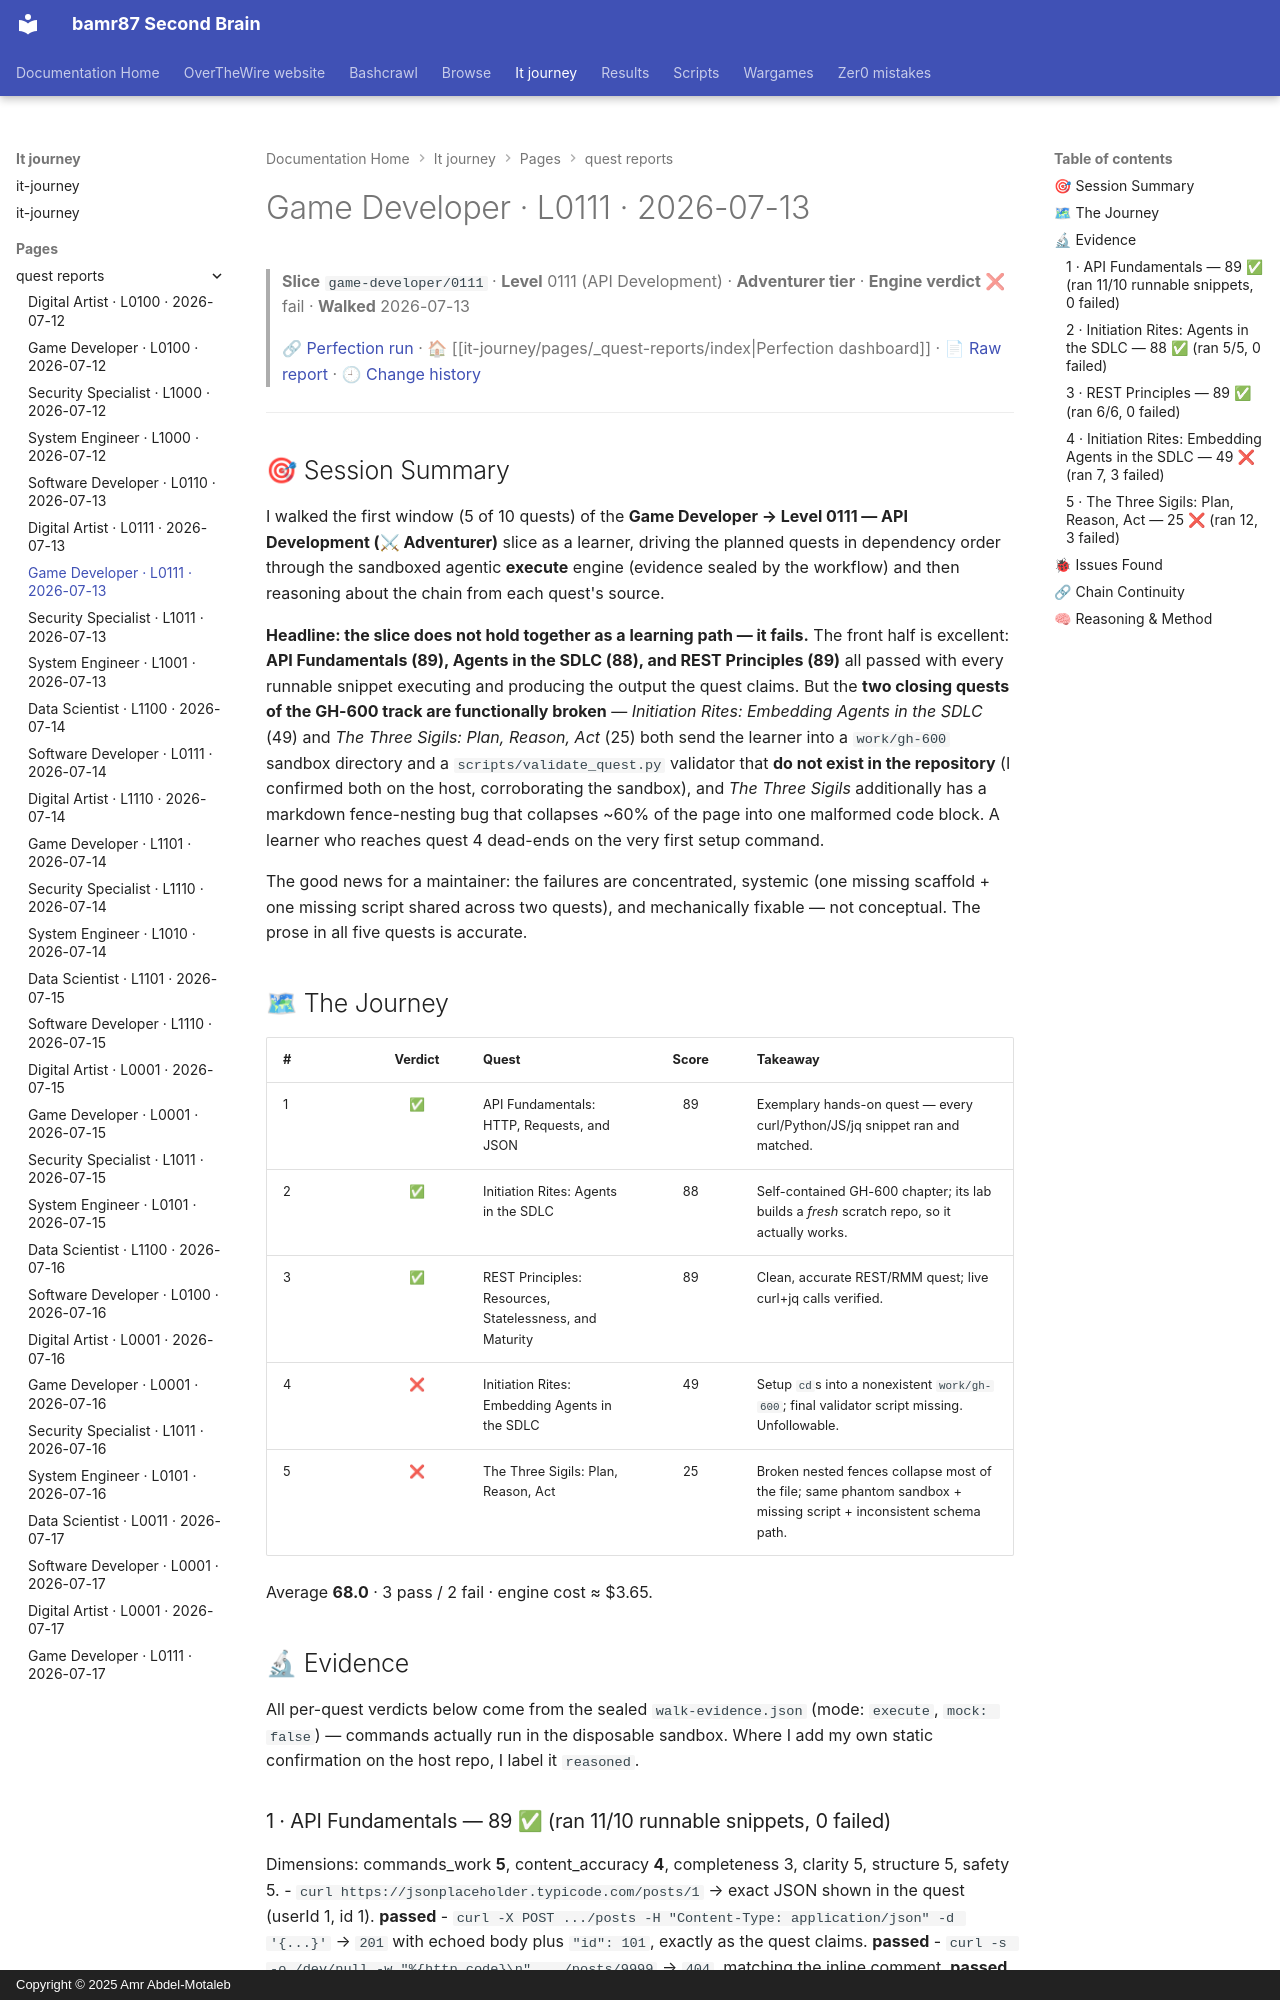

repository: bamr87/README · page: it-journey/pages/_quest-reports/2026-07-13-game-developer-0111/index.html · generator: mkdocs · copyright: Copyright © 2025 Amr Abdel-Motaleb

---
author: Quest Perfection Loop
categories:
- Quest Reports
- Game Developer
character: game-developer
date: '2026-07-13T00:00:00.000Z'
description: Quest-perfection walkthrough of the API Development slice game-developer/0111
  on 2026-07-13, engine verdict fail. An evidence-based, learner's-eye session…
excerpt: 'Game Developer · Level 0111 — API Development: an evidence-based quest-perfection
  walkthrough from 2026-07-13.'
level: '0111'
quest_count: 5
render_with_liquid: false
run_url: https://github.com/bamr87/it-journey/actions/runs/29248386306
slice: game-developer/0111
source_file: pages/_quest-reports/2026-07-13-game-developer-0111.md
source_repo: bamr87/it-journey
source_report: test/quest-validator/walkthroughs/2026-07-13-game-developer-0111.md
source_url: https://github.com/bamr87/it-journey/blob/main/pages/_quest-reports/2026-07-13-game-developer-0111.md
tags:
- game-developer
- level-0111
- walkthrough
- quest-perfection
- fail
- api-development
theme: API Development
tier: Adventurer
title: Game Developer · L0111 · 2026-07-13
verdict: fail
walk_date: '2026-07-13'
---

> **Slice** `game-developer/0111` · **Level** 0111 (API Development) · **Adventurer tier** · **Engine verdict** ❌ fail · **Walked** 2026-07-13
>
> 🔗 [Perfection run](https://github.com/bamr87/it-journey/actions/runs/29248386306) · 🏠 [[it-journey/pages/_quest-reports/index|Perfection dashboard]] · 📄 [Raw report](https://github.com/bamr87/it-journey/blob/main/test/quest-validator/walkthroughs/2026-07-13-game-developer-0111.md) · 🕘 [Change history](https://github.com/bamr87/it-journey/commits/main/test/quest-validator/walkthroughs/2026-07-13-game-developer-0111.md)

---

## 🎯 Session Summary

I walked the first window (5 of 10 quests) of the **Game Developer → Level 0111 — API Development (⚔ Adventurer)** slice as a learner, driving the planned quests in dependency order through the sandboxed agentic **execute** engine (evidence sealed by the workflow) and then reasoning about the chain from each quest's source.

**Headline: the slice does not hold together as a learning path — it fails.** The front half is excellent: **API Fundamentals (89), Agents in the SDLC (88), and REST Principles (89)** all passed with every runnable snippet executing and producing the output the quest claims. But the **two closing quests of the GH-600 track are functionally broken** — *Initiation Rites: Embedding Agents in the SDLC* (49) and *The Three Sigils: Plan, Reason, Act* (25) both send the learner into a `work/gh-600` sandbox directory and a `scripts/validate_quest.py` validator that **do not exist in the repository** (I confirmed both on the host, corroborating the sandbox), and *The Three Sigils* additionally has a markdown fence-nesting bug that collapses ~60% of the page into one malformed code block. A learner who reaches quest 4 dead-ends on the very first setup command.

The good news for a maintainer: the failures are concentrated, systemic (one missing scaffold + one missing script shared across two quests), and mechanically fixable — not conceptual. The prose in all five quests is accurate.

## 🗺 The Journey

| # | Verdict | Quest | Score | Takeaway |
|---|:--:|---|:--:|---|
| 1 | ✅ | API Fundamentals: HTTP, Requests, and JSON | 89 | Exemplary hands-on quest — every curl/Python/JS/jq snippet ran and matched. |
| 2 | ✅ | Initiation Rites: Agents in the SDLC | 88 | Self-contained GH-600 chapter; its lab builds a *fresh* scratch repo, so it actually works. |
| 3 | ✅ | REST Principles: Resources, Statelessness, and Maturity | 89 | Clean, accurate REST/RMM quest; live curl+jq calls verified. |
| 4 | ❌ | Initiation Rites: Embedding Agents in the SDLC | 49 | Setup `cd`s into a nonexistent `work/gh-600`; final validator script missing. Unfollowable. |
| 5 | ❌ | The Three Sigils: Plan, Reason, Act | 25 | Broken nested fences collapse most of the file; same phantom sandbox + missing script + inconsistent schema path. |

Average **68.0** · 3 pass / 2 fail · engine cost ≈ $3.65.

## 🔬 Evidence

All per-quest verdicts below come from the sealed `walk-evidence.json` (mode: `execute`, `mock: false`) — commands actually run in the disposable sandbox. Where I add my own static confirmation on the host repo, I label it `reasoned`.

### 1 · API Fundamentals — 89 ✅ (ran 11/10 runnable snippets, 0 failed)
Dimensions: commands_work **5**, content_accuracy **4**, completeness 3, clarity 5, structure 5, safety 5.
- `curl https://jsonplaceholder.typicode.com/posts/1` → exact JSON shown in the quest (userId 1, id 1). **passed**
- `curl -X POST .../posts -H "Content-Type: application/json" -d '{...}'` → `201` with echoed body plus `"id": 101`, exactly as the quest claims. **passed**
- `curl -s -o /dev/null -w "%{http_code}\n" .../posts/9999` → `404`, matching the inline comment. **passed**
- Python `requests` snippet → `200` + exact title; Node `fetch` (Node v20.20.2) → `200`
  + identical title. **passed**
- Novice challenge: `.../users/octocat` → `200`, `jq .public_repos` → `8`. **passed**
- Only ding: the `curl -v` illustration shows `HTTP/1.1 200 OK`, but modern curl (8.5.0)
negotiates **HTTP/2** by default, so a learner sees `HTTP/2 200` (no reason phrase). **reasoned/tested** friction, not an error.
